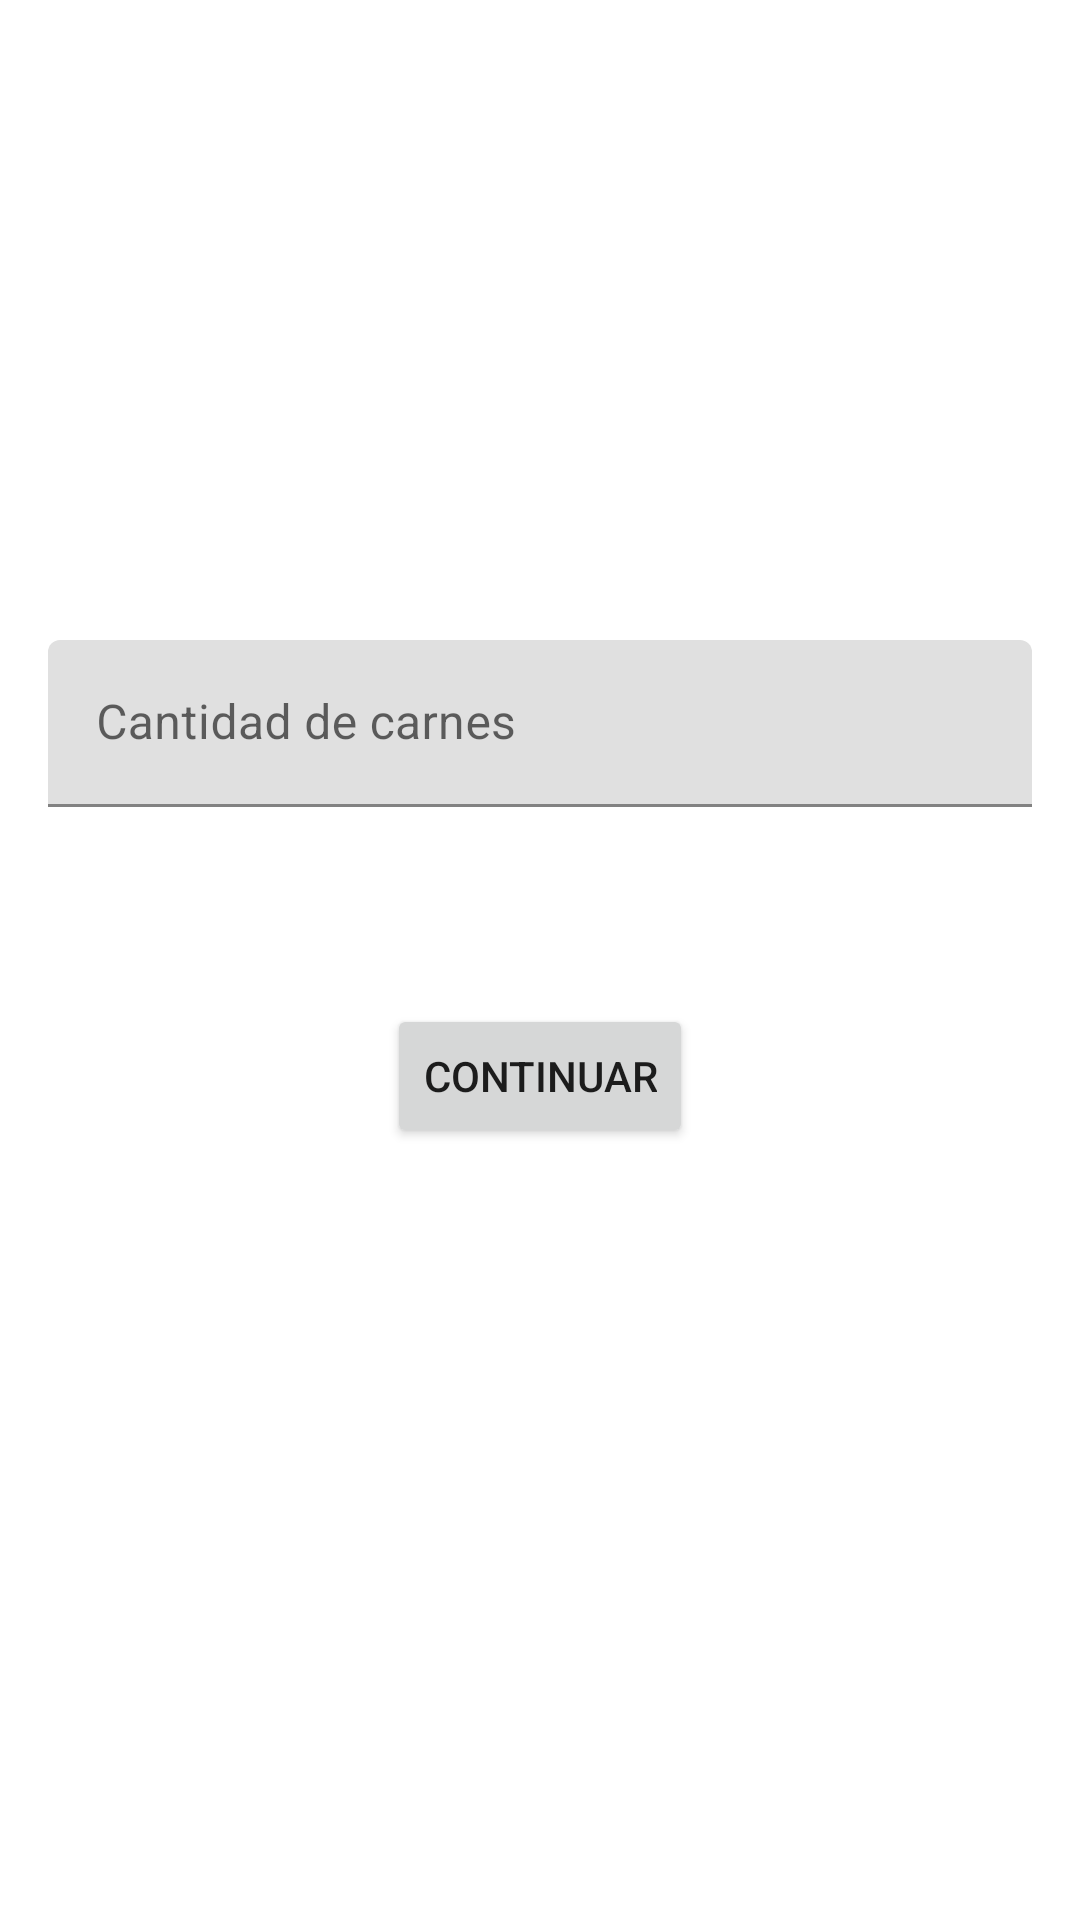

This screen was rendered from an Android layout file. Write that file and the resources it references.
<!-- AndroidManifest.xml: application theme Theme.HernandezKevinApp -->
<!-- res/layout/fragment_home.xml -->
<?xml version="1.0" encoding="utf-8"?>
<layout>
    <androidx.constraintlayout.widget.ConstraintLayout
        xmlns:android="http://schemas.android.com/apk/res/android"
        xmlns:tools="http://schemas.android.com/tools"
        android:layout_width="match_parent"
        android:layout_height="match_parent"
        xmlns:app="http://schemas.android.com/apk/res-auto"
        tools:context=".homeFragment">

        <ImageView
            android:id="@+id/imageView"
            android:layout_width="wrap_content"
            android:layout_height="wrap_content"
            app:layout_constraintBottom_toBottomOf="parent"
            app:layout_constraintEnd_toEndOf="parent"
            app:layout_constraintStart_toStartOf="parent"
            app:layout_constraintTop_toTopOf="parent"
            app:layout_constraintVertical_bias="0.13999999"
            app:srcCompat="@drawable/b1" />

        <com.google.android.material.textfield.TextInputLayout
            android:id="@+id/textInputLayout"
            android:layout_width="match_parent"
            android:layout_height="wrap_content"
            android:layout_marginStart="@dimen/defult_gap"
            android:layout_marginEnd="@dimen/defult_gap"
            app:layout_constraintBottom_toBottomOf="parent"
            app:layout_constraintEnd_toEndOf="parent"
            app:layout_constraintStart_toStartOf="parent"
            app:layout_constraintTop_toBottomOf="@+id/imageView"
            app:layout_constraintVertical_bias="0.25">

            <com.google.android.material.textfield.TextInputEditText
                android:layout_width="match_parent"
                android:layout_height="wrap_content"
                android:inputType="number"
                android:hint="@string/text_view_cantidadCarnes" />
        </com.google.android.material.textfield.TextInputLayout>

        <Button
            android:id="@+id/action_continue"
            android:layout_width="wrap_content"
            android:layout_height="wrap_content"
            android:layout_marginTop="@dimen/defult_gap"
            android:layout_marginBottom="@dimen/space_defult"
            android:text="@string/text_button_continue"
            app:layout_constraintBottom_toBottomOf="parent"
            app:layout_constraintEnd_toEndOf="parent"
            app:layout_constraintStart_toStartOf="parent"
            app:layout_constraintTop_toBottomOf="@+id/textInputLayout"
            app:layout_constraintVertical_bias="0.18" />
    </androidx.constraintlayout.widget.ConstraintLayout>
</layout>
<!-- resources referenced by this layout -->
<resources>
  <dimen name="defult_gap">16dp</dimen>
  <dimen name="space_defult">32dp</dimen>
  <string name="text_button_continue">continuar</string>
  <string name="text_view_cantidadCarnes">Cantidad de carnes</string>
  <style name="Theme.HernandezKevinApp" parent="Theme.MaterialComponents.DayNight.DarkActionBar">
          
          <item name="colorPrimary">@color/purple_500</item>
          <item name="colorPrimaryVariant">@color/purple_700</item>
          <item name="colorOnPrimary">@color/white</item>
          
          <item name="colorSecondary">@color/teal_200</item>
          <item name="colorSecondaryVariant">@color/teal_700</item>
          <item name="colorOnSecondary">@color/black</item>
          
          <item name="android:statusBarColor" tools:targetApi="l">?attr/colorPrimaryVariant</item>
          
      </style>
  <!-- not gathered from this repository: default colours our renderer supplied (Android Studio template values) -->
  <color name="purple_500">#FF6200EE</color>
  <color name="purple_700">#FF3700B3</color>
  <color name="teal_200">#FF03DAC5</color>
  <color name="teal_700">#FF018786</color>
  <color name="black">#FF000000</color>
  <color name="white">#FFFFFFFF</color>
</resources>
